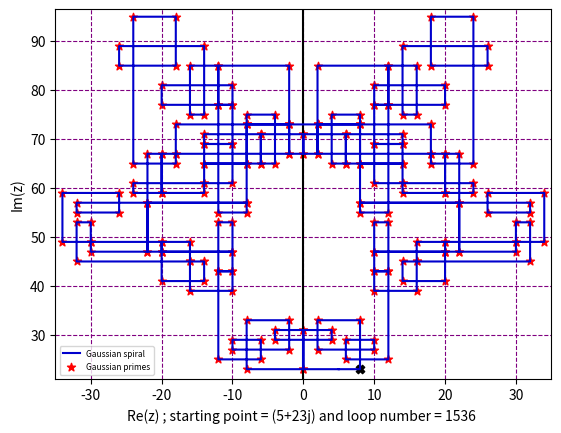

Write Python code to recreate this figure.
import numpy as np
import matplotlib.pyplot as plt
from sympy import isprime#use this to check if a number is ordinary prime or not

def gprime(z):#check if z is gaussian prime or not, return true or false
	re = int(abs(z.real)); im = int(abs(z.imag))
	if re == 0 and im == 0:
		return False
	d = (re**2+im**2) 
	if re != 0 and im != 0:
		return isprime(d)
	if re == 0 or im == 0:
		abs_val = int(abs(z))
		if abs_val % 4 == 3:
			return isprime(abs_val)
		else:
			return False

def gaussian_spiral(seed, loop_num = 1, del_c = 1, initial_con = True):#Initial condition is actually the fact
#that represnet if you want to get back to the initial number(seed) at the end.
	d = seed; gaussian_primes_y = []; gaussian_primes_x = []
	points_x = [d.real]; points_y = [d.imag]
	if initial_con:
		while True:
			seed += del_c; real = seed.real; imagi = seed.imag
			points_x.append(real); points_y.append(imagi)
			if seed == d:
				break
			if gprime(seed):
				del_c *= 1j
				gaussian_primes_x.append(real); gaussian_primes_y.append(imagi)
	else:
		for i in range(loop_num):
			seed += del_c; real = seed.real; imagi = seed.imag
			points_x.append(real); points_y.append(imagi)
			if gprime(seed):
				del_c *= 1j ;
				gaussian_primes_x.append(real); gaussian_primes_y.append(imagi)
	gauss_p = [gaussian_primes_x,gaussian_primes_y]
	return points_x, points_y, gauss_p

seed1 = 5 + 23*1j #first plot
plot_x, plot_y, primes= gaussian_spiral(seed1)
loop_no = len(plot_x)-1
plt.ylim(21,96.5)
plt.xlim(-35,35)
plt.axhline(0,color='Black');plt.axvline(0,color='Black')
plt.plot(plot_x,plot_y,label='Gaussian spiral',color='mediumblue')
plt.scatter(primes[0][0],primes[1][0],c='Black',marker='X')#starting point
plt.scatter(primes[0][1::],primes[1][1::],c='Red',marker='*',label='Gaussian primes')
plt.grid(color='purple',linestyle='--')
plt.legend(loc='best',prop={'size':6})
plt.xlabel("Re(z) ; starting point = %s and loop number = %s "%(seed1,loop_no))
plt.ylabel("Im(z)")
# plt.title("Gaussian Primes spiral")
plt.savefig("img1_new.pdf", bbox_inches = 'tight',dpi = 300)
##_________________________________________________________________________________________________________________
# seed2 = 60 + 1j
# plot_x, plot_y, primes= gaussian_spiral(seed2)
# loop_no = len(plot_x)-1
# plt.ylim(-271,271)
# plt.xlim(-194,194)
# plt.axhline(0,color='Black');plt.axvline(0,color='Black')
# plt.plot(plot_x,plot_y,label='Gaussian spiral',color='mediumblue')
# plt.scatter(primes[0][0],primes[1][0],c='Black',marker='X')#starting point
# plt.scatter(primes[0][1::],primes[1][1::],c='Red',marker='*',label='Gaussian primes')
# plt.grid(color='purple',linestyle='--')
# plt.legend(loc='best',prop={'size':6})
# plt.xlabel("Re(z); starting point = %s and loop number = %s "%(seed2,loop_no))
# plt.ylabel("Im(z)")
# # plt.title("Gaussian Primes spiral")
# plt.show()
# plt.savefig("img4_new.pdf", bbox_inches = 'tight',dpi = 300)
##_________________________________________________________________________________________________________________
# seed3 = 277 + 232*1j #This one takes 2min to save the pdf in 300 dpi. So, wait a little.
# plot_x, plot_y, primes= gaussian_spiral(seed3)
# loop_no = len(plot_x)-1
# plt.ylim(-4000,4000)
# plt.xlim(-4000,4000)
# plt.axhline(0,color='Black');plt.axvline(0,color='Black')
# plt.plot(plot_x,plot_y,label='Gaussian spiral',color='mediumblue',linewidth=0.1)#,bbox_inches = 'tight')
# plt.scatter(primes[0][0],primes[1][0],c='Black',marker='X')#starting point
# plt.scatter(primes[0][1::],primes[1][1::],c='Red',marker='*',label='Gaussian primes',s=0.0001)
# plt.grid(color='purple',linestyle='--')
# plt.legend(loc='best',prop={'size':6})
# plt.xlabel("Re(z); starting point = %s and loop number = %s "%(seed3,loop_no))
# plt.ylabel("Im(z)")
# # plt.title("Gaussian Primes spiral")
# # plt.show()
# plt.savefig("img5_new.pdf", bbox_inches = 'tight',dpi = 300)

##_________________________________________________________________________________________________________________
# seed4 = 3 + 2*1j
# plot_x, plot_y, primes = gaussian_spiral(seed4,loop_num=30, initial_con = False)
# loop_no = len(plot_x)-1
# plt.ylim(1.5,8.5)
# # plt.xlim(-194,194)
# plt.axhline(0,color='Black');plt.axvline(0,color='Black')
# plt.plot(plot_x,plot_y,label='Gaussian spiral',color='mediumblue')
# plt.scatter(plot_x,plot_y,c='Black',marker='o',label='Gaussian Integers')
# plt.scatter(primes[0][0],primes[1][0],c='Black',marker='X')#starting point
# plt.scatter(primes[0][1::],primes[1][1::],c='Red',marker='*',label='Gaussian primes')
# plt.grid(color='purple',linestyle='--')
# plt.legend(loc='best',prop={'size':6})
# plt.xlabel("Re(z); starting point = %s and loop number = %s "%(seed4,loop_no))
# plt.ylabel("Im(z)")
# # plt.title("Gaussian Primes spiral")
# # plt.show()
# plt.savefig("img3_new.pdf", bbox_inches = 'tight',dpi = 300)
